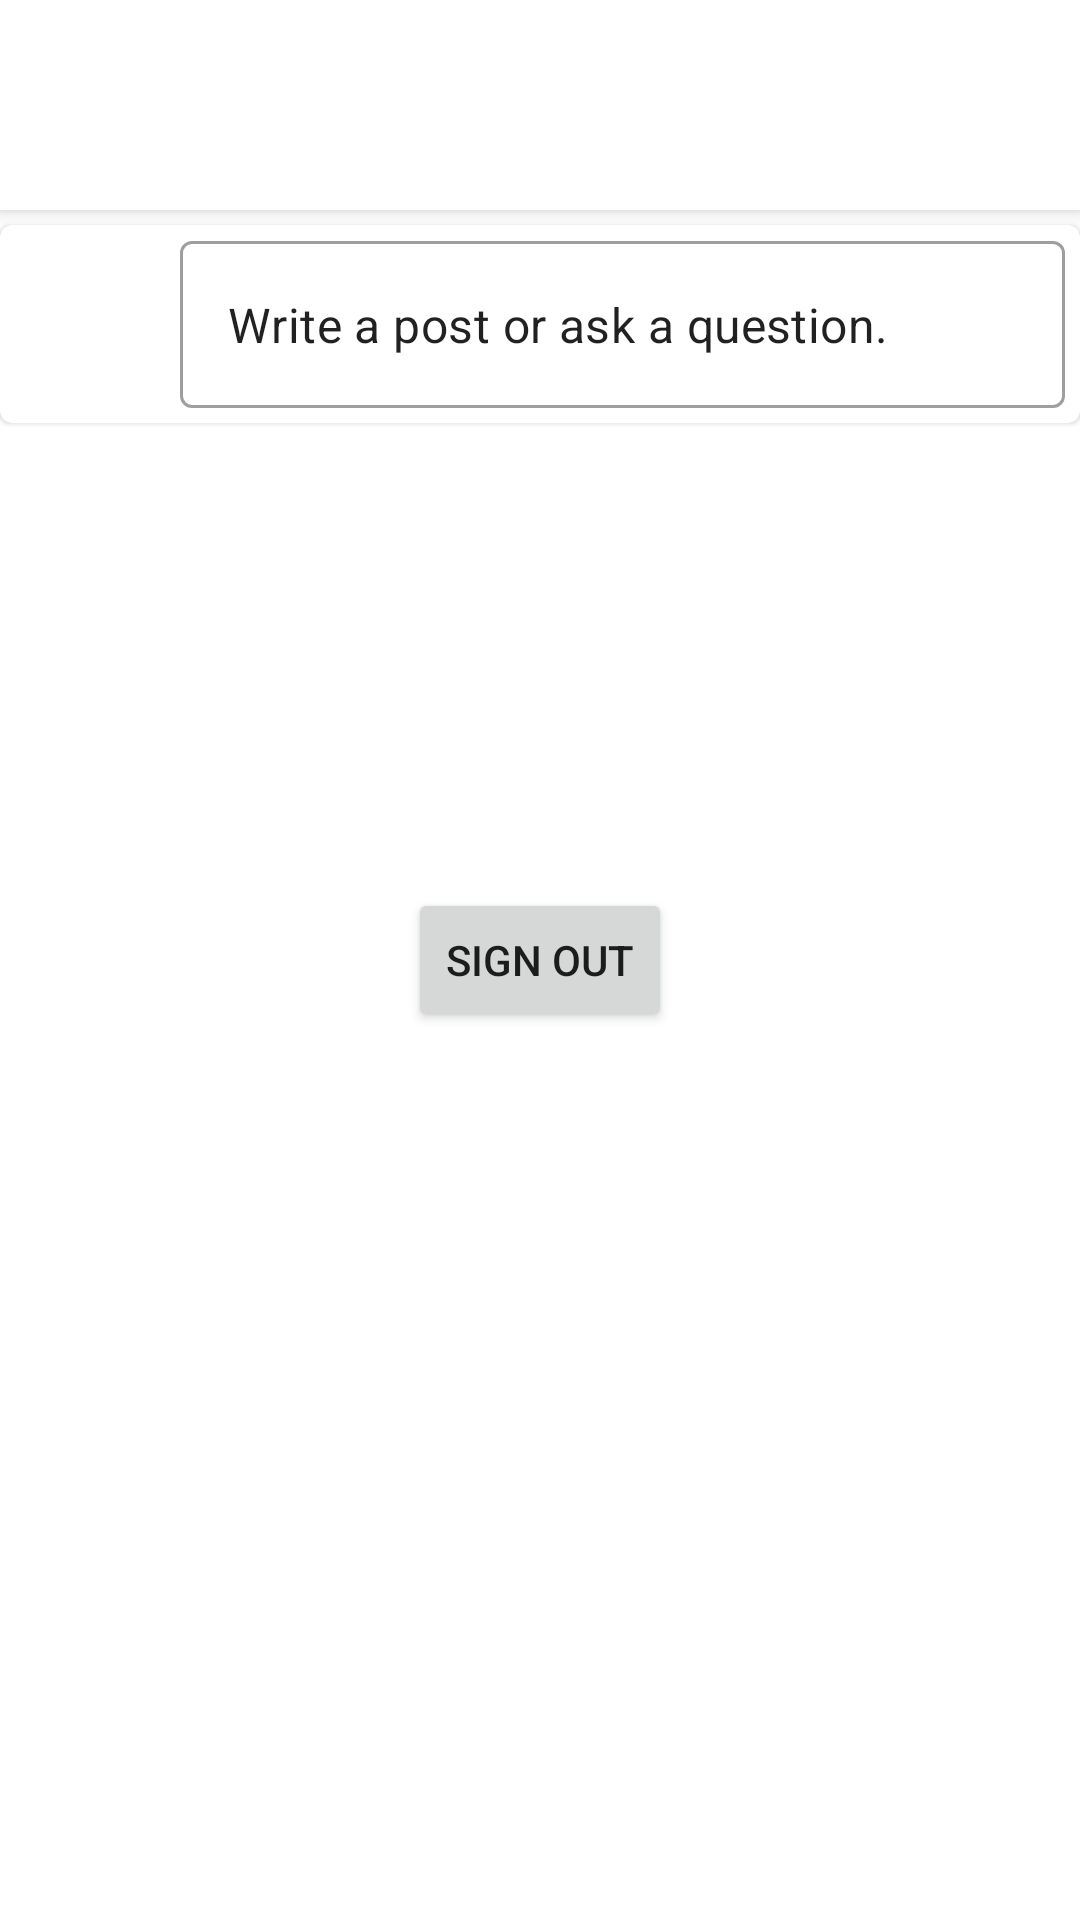

Reconstruct the res/layout file that produces this screen, plus the resources it refers to.
<!-- AndroidManifest.xml: application theme AppTheme -->
<!-- res/layout/activity_main.xml -->
<?xml version="1.0" encoding="utf-8"?>
<androidx.coordinatorlayout.widget.CoordinatorLayout xmlns:android="http://schemas.android.com/apk/res/android"
    xmlns:app="http://schemas.android.com/apk/res-auto"
    xmlns:tools="http://schemas.android.com/tools"
    android:layout_width="match_parent"
    android:layout_height="match_parent"
    tools:context=".MainActivity">

    <androidx.core.widget.NestedScrollView
        android:layout_width="match_parent"
        android:layout_height="wrap_content"
        app:layout_behavior="com.google.android.material.appbar.AppBarLayout$ScrollingViewBehavior"
        >

    </androidx.core.widget.NestedScrollView>


    <include layout="@layout/main_tool_bar" />



<RelativeLayout
    android:layout_width="match_parent"
    android:layout_height="match_parent">
    <com.google.android.material.card.MaterialCardView
        android:layout_width="match_parent"
        android:layout_height="wrap_content"
        android:layout_centerHorizontal="true"
        android:layout_marginTop="75dp"

        >
        <com.google.android.material.textfield.TextInputLayout
            android:id="@+id/outlinedTextField"
            android:layout_width="match_parent"
            android:layout_height="wrap_content"
            style="@style/Widget.MaterialComponents.TextInputLayout.OutlinedBox">

            <com.google.android.material.textfield.TextInputEditText

                android:layout_width="match_parent"
                android:layout_height="wrap_content"
                android:layout_marginRight="5dp"
                android:layout_marginLeft="60dp"
                android:layout_marginBottom="5dp"
                android:focusable="false"
                android:id="@+id/postField"
                android:text="@string/write_post_or_a_question"
                />

        </com.google.android.material.textfield.TextInputLayout>

    </com.google.android.material.card.MaterialCardView>
    <Button
        android:id="@+id/signOut"
        android:layout_width="wrap_content"
        android:layout_height="wrap_content"
        android:layout_centerInParent="true"
        android:text="Sign Out"
        tools:layout_editor_absoluteX="140dp"
        tools:layout_editor_absoluteY="284dp"
       />
</RelativeLayout>


</androidx.coordinatorlayout.widget.CoordinatorLayout>
<!-- res/layout/main_tool_bar.xml (included above) -->
<?xml version="1.0" encoding="utf-8"?>
<androidx.coordinatorlayout.widget.CoordinatorLayout xmlns:android="http://schemas.android.com/apk/res/android"
    android:layout_width="match_parent"
    android:layout_height="match_parent"
    xmlns:app="http://schemas.android.com/apk/res-auto"
    xmlns:tools="http://schemas.android.com/tools"
    tools:showIn="@layout/activity_main">

    <com.google.android.material.appbar.AppBarLayout
        android:layout_width="match_parent"
        android:layout_height="wrap_content"
        android:theme="@style/ThemeOverlay.AppCompat.Light"
        android:backgroundTint="@color/white"
        >

        <androidx.appcompat.widget.Toolbar
            android:id="@+id/headBar"
            android:layout_width="match_parent"
            android:layout_height="70dp"
            app:titleTextColor="@color/colorPrimary"
            />


    </com.google.android.material.appbar.AppBarLayout>

</androidx.coordinatorlayout.widget.CoordinatorLayout>
<!-- resources referenced by this layout -->
<resources>
  <color name="colorPrimary">#84dcc6</color>
  <color name="white">#FFFFFF</color>
  <string name="write_post_or_a_question">Write a post or ask a question.</string>
  <style name="AppTheme" parent="Theme.MaterialComponents.Light.NoActionBar">
          
          <item name="colorPrimary">@color/colorPrimary</item>
          <item name="colorPrimaryVariant">@color/colorPrimaryVariant</item>
          <item name="colorOnPrimary">@color/colorOnPrimary</item>
          <item name="colorSecondary">@color/colorSecondary</item>
          <item name="colorAccent">@color/colorPrimary</item>
          <item name="colorPrimaryDark">@color/colorPrimary</item>
  
      </style>
  <color name="colorPrimaryVariant">#a5ffd6</color>
  <color name="colorOnPrimary">#FFFFFF</color>
  <color name="colorSecondary">#dfe7fd</color>
</resources>
